Dataset: patchwise_dataset (GitHub, Vejni/Capsules). Classes: grade 1, grade 2, grade 3.

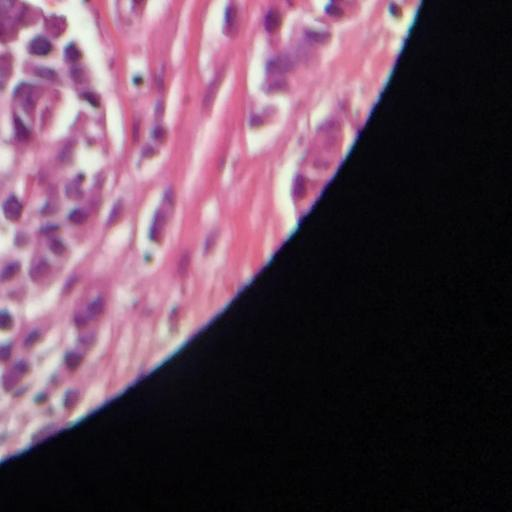
Label: grade 3

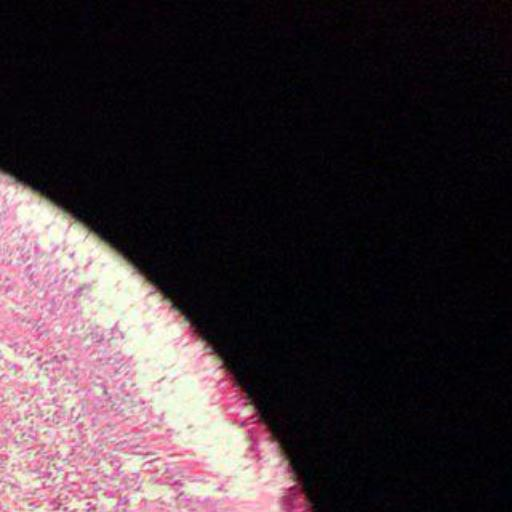
Label: grade 2

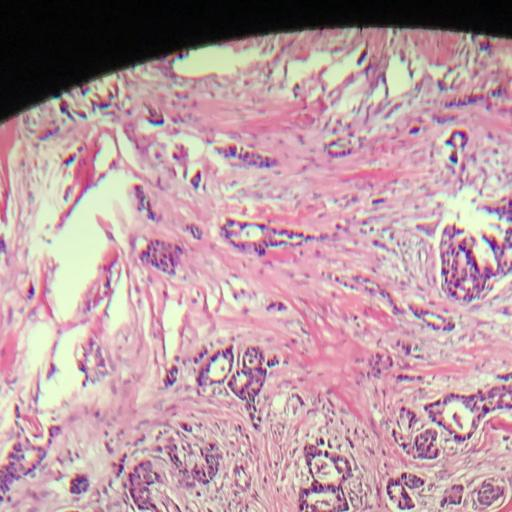
Label: grade 1

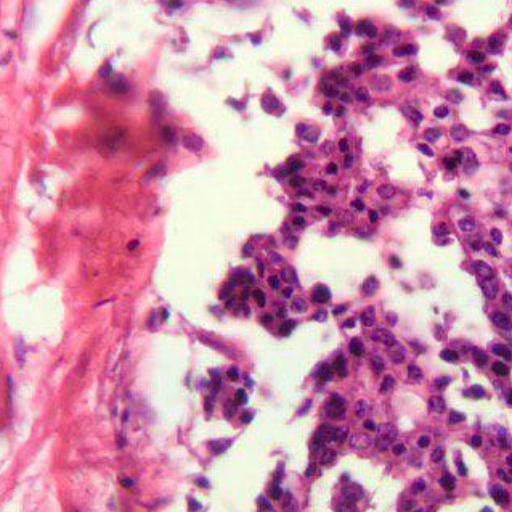
Label: grade 2

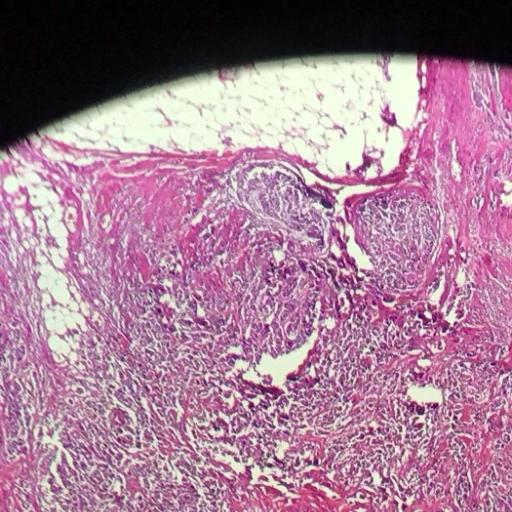
Label: grade 3

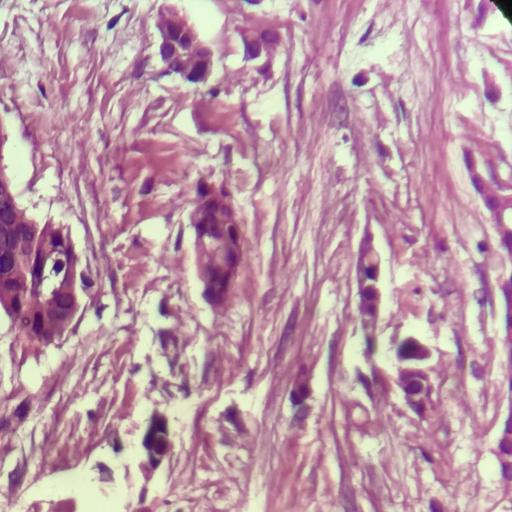
Label: grade 1
